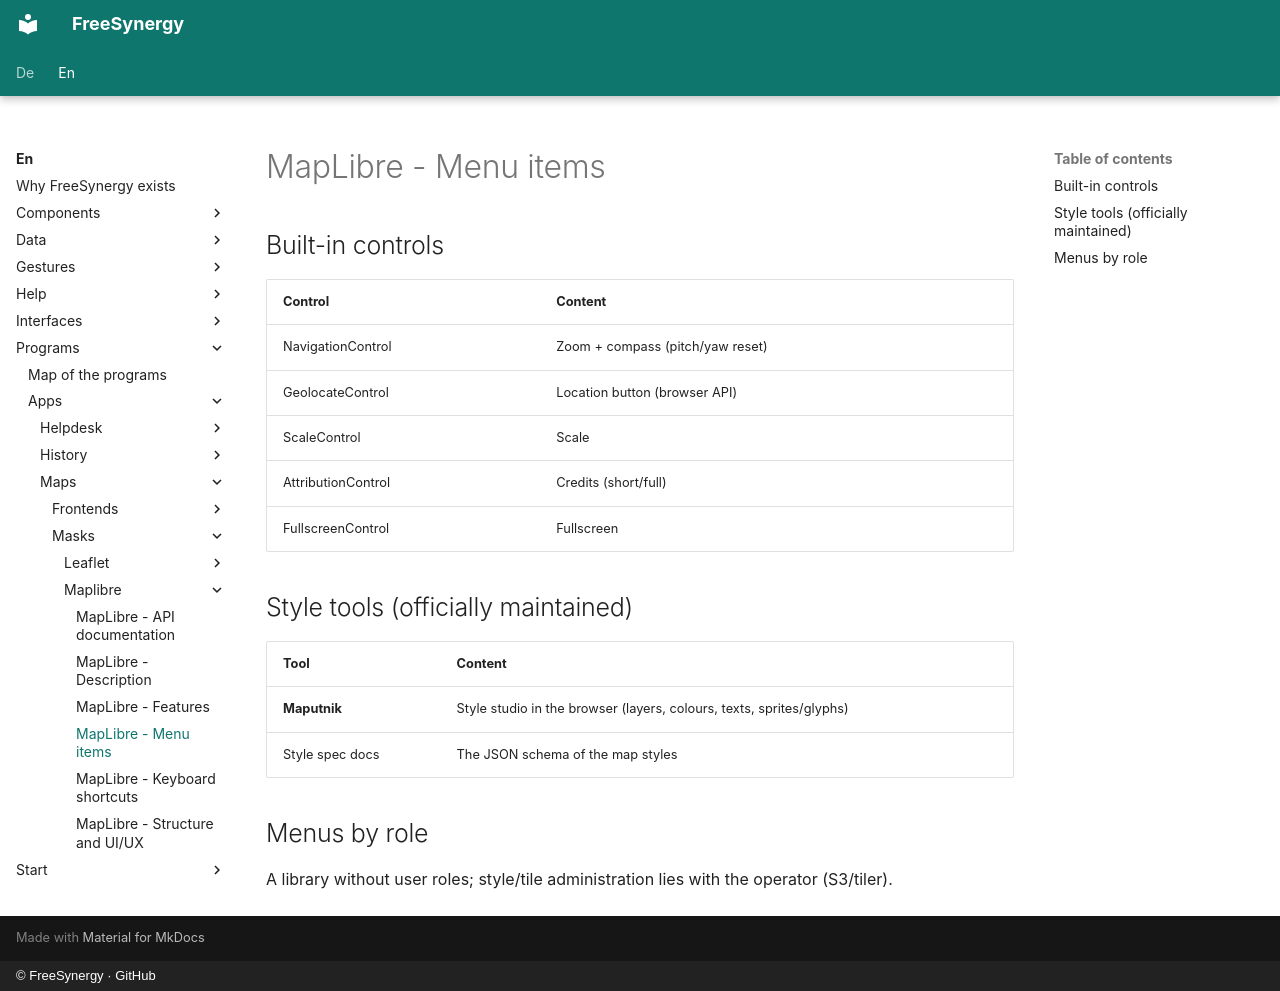

repository: FreeSynergy/fs-documentation · page: en/programs/apps/maps/masks/maplibre/menu/index.html · generator: mkdocs · copyright: © FreeSynergy · GitHub

# MapLibre - Menu items

## Built-in controls

| Control | Content |
|---------|---------|
| NavigationControl | Zoom + compass (pitch/yaw reset) |
| GeolocateControl | Location button (browser API) |
| ScaleControl | Scale |
| AttributionControl | Credits (short/full) |
| FullscreenControl | Fullscreen |

## Style tools (officially maintained)

| Tool | Content |
|------|---------|
| **Maputnik** | Style studio in the browser (layers, colours, texts, sprites/glyphs) |
| Style spec docs | The JSON schema of the map styles |

## Menus by role

A library without user roles; style/tile administration lies with the operator (S3/tiler).
